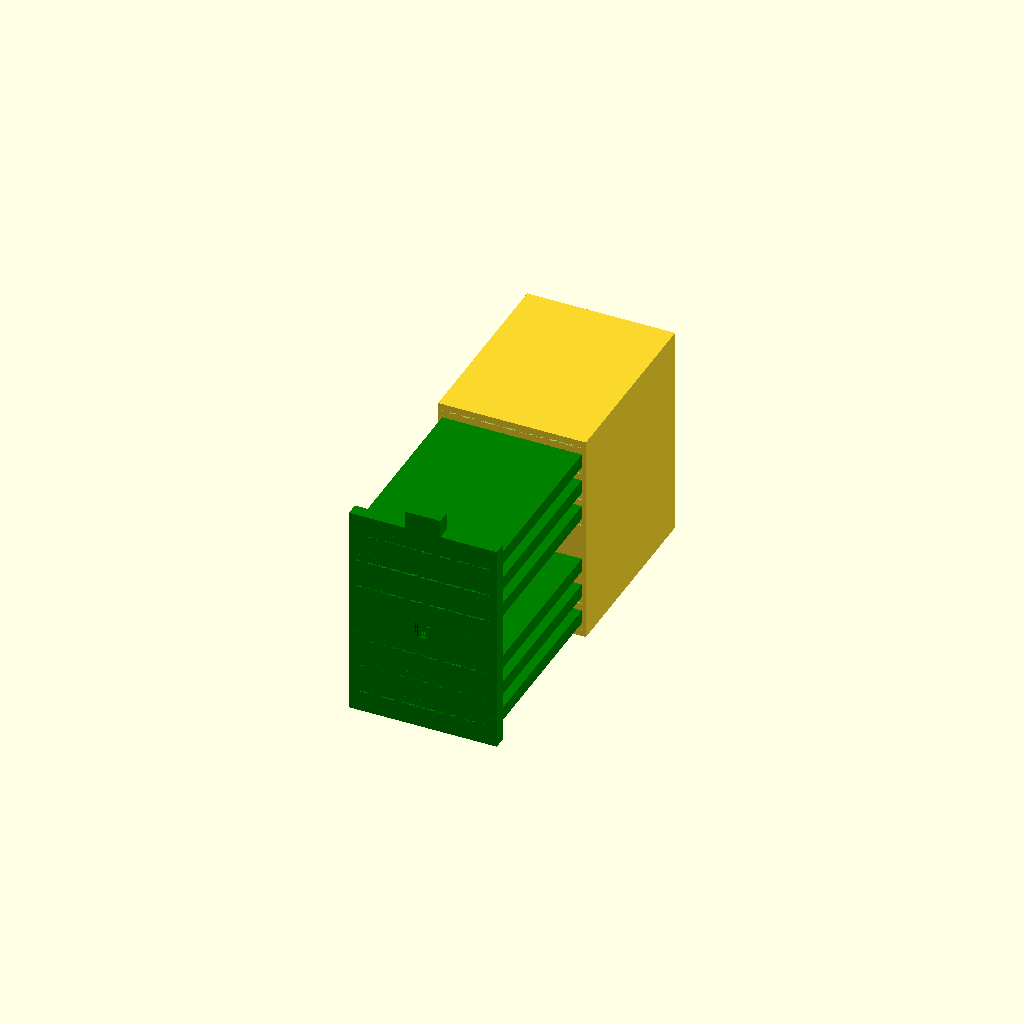
Cell 1 — every parameter at its default value.
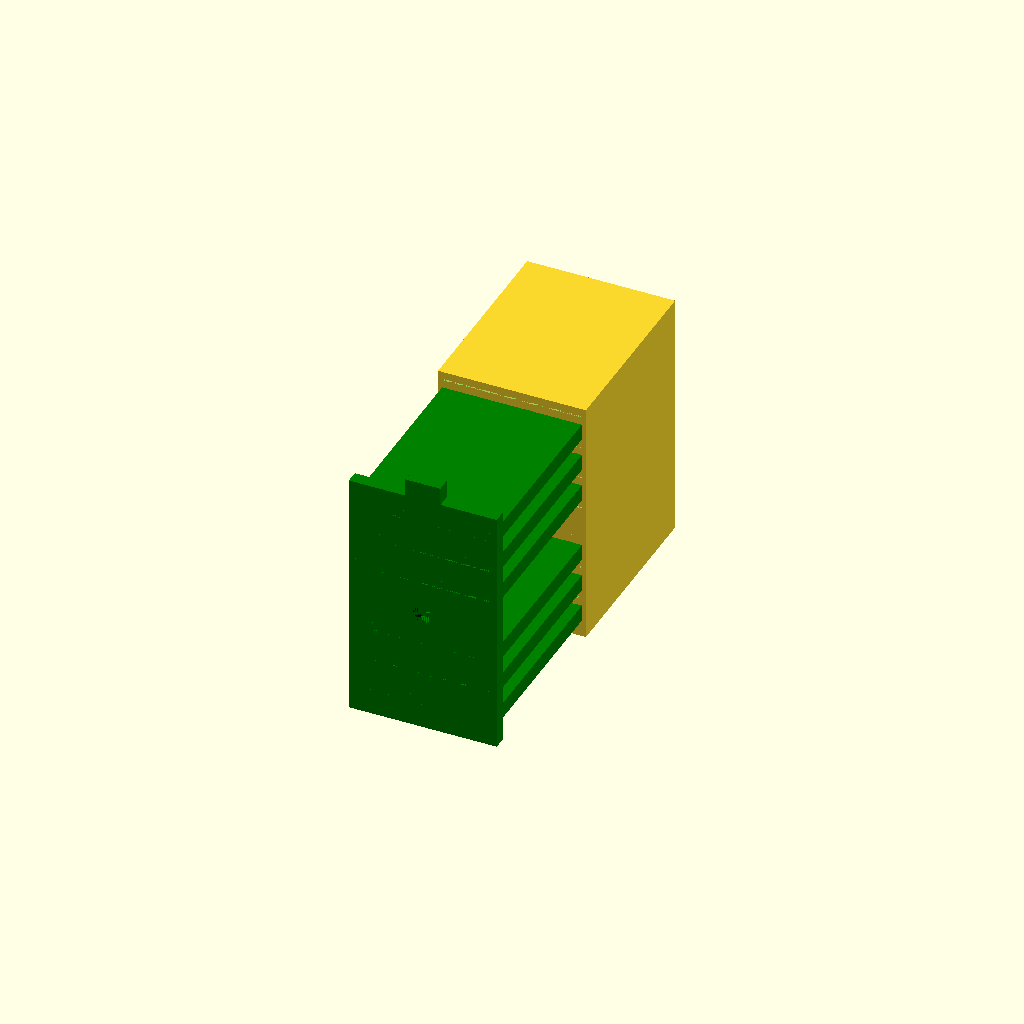
Cell 2 — plate_distance_ set to 6, the other parameters unchanged.
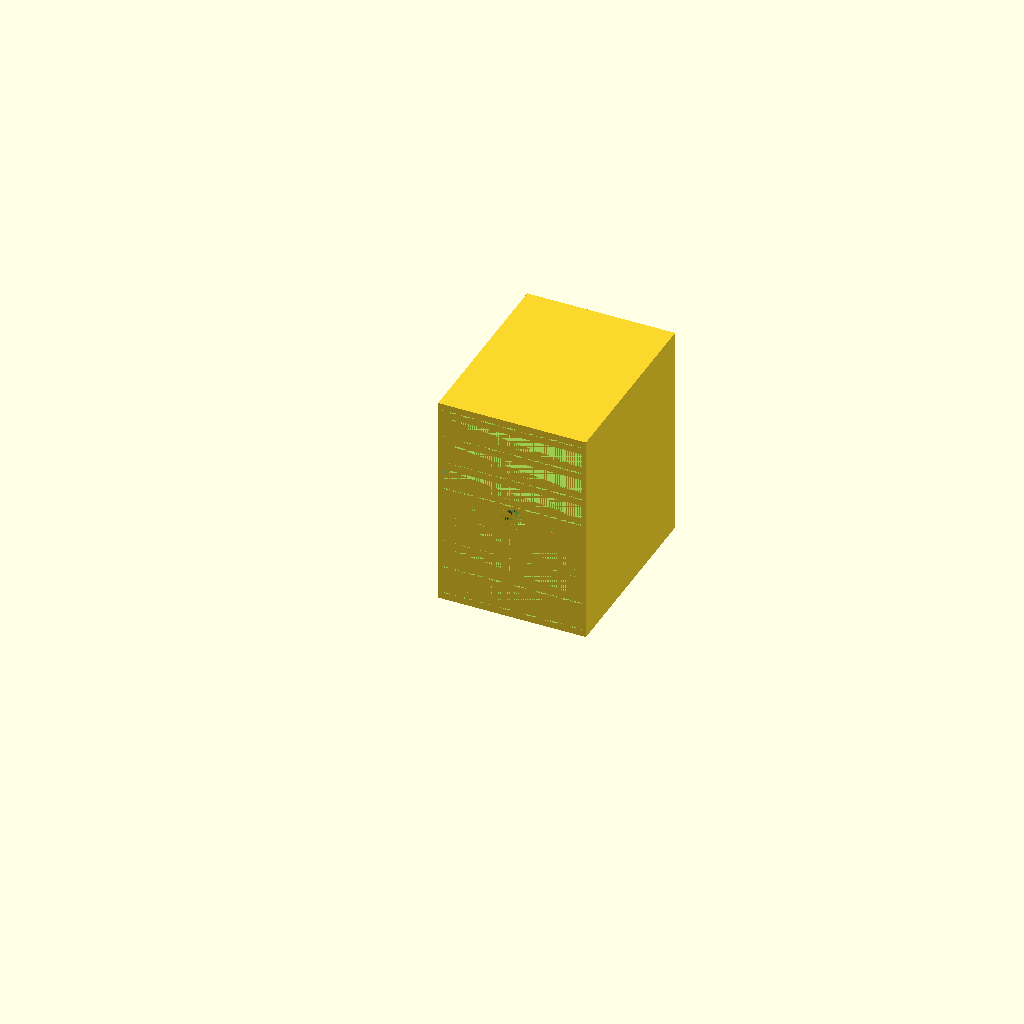
Cell 3: generate_both_demo_ = "no" (everything else at default).
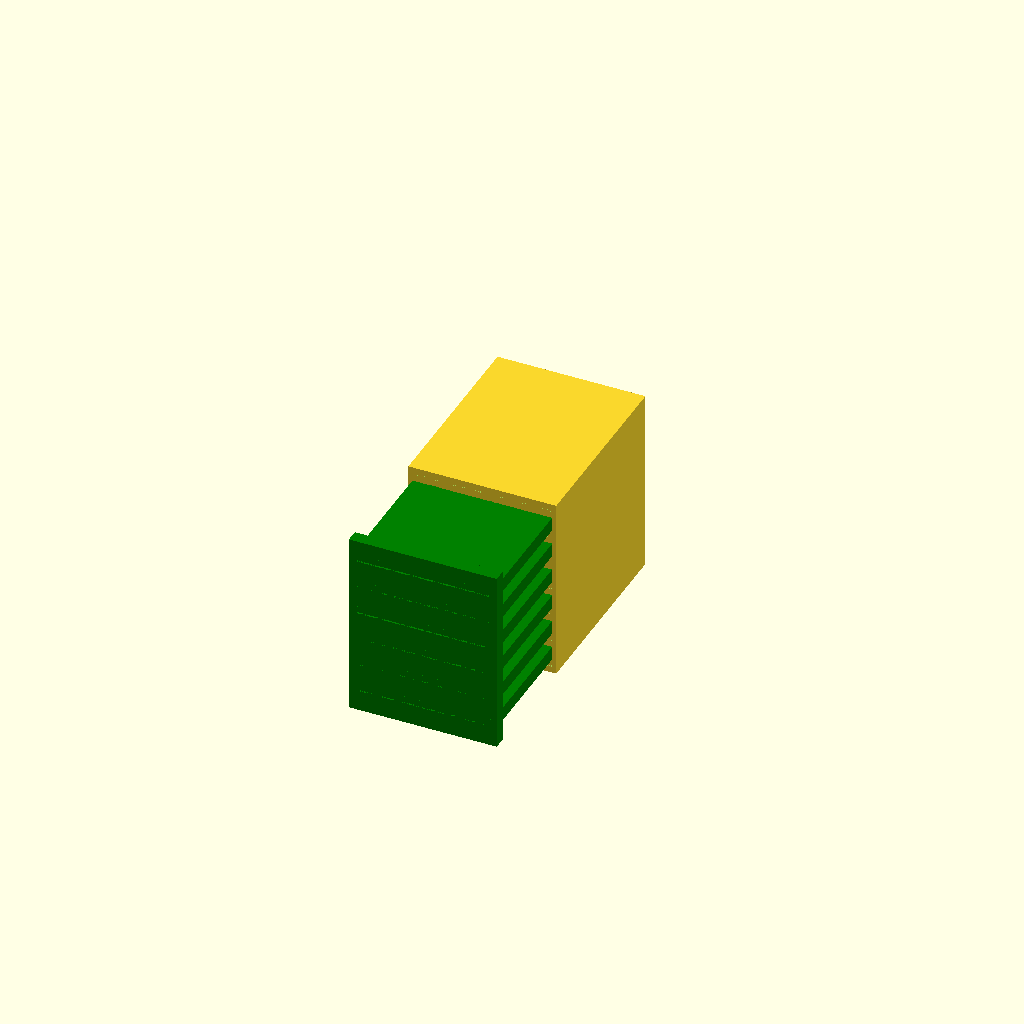
Cell 4: the same model with enable_worm_gear_ = "no".
One fixed orthographic camera (rotation 55°, 0°, 25°; colour scheme Cornfield) for every cell.
The OpenSCAD source (models/sliding_capacitor.scad):
/* [Main Parameters] */

// count of all plates in capacitor
plate_count_ = 13;           // [3, 5, 7, 9, 11, 13, 15, 17, 19, 21, 23, 25]

// distance between rotor and stator capacitor plates in mm
plate_distance_ = 5;         // [2, 3, 4, 5, 6, 7, 8]

// capacitor plate width
plate_width_ = 55;

// capacitor plate height
plate_depth_ = 75;

// capacitor plate hole height, use larger value to make some room
plate_height_ = 0.6;

// gap between rotor and stator, tune for smoother sliding by printing tiny capacitor first, use acetone bath!
sliding_gap_ = 0.1;

// capacitor element to generate
generate_element_ = "stator";       // [stator, rotor]

// generate both stator and rotor for demo purposes?
generate_both_demo_ = "yes";        // [yes, no]

// enable worm gear system?
enable_worm_gear_ = "yes";          // [yes, no]

// enable button pusher?
enable_rotor_button_pusher_ = "yes";    // [yes, no]

/* [Worm Gear Parameters] */

// how much space to provide for worm gear system
worm_gear_gap_ = 6;

// worm shaft radius, change if use other than M4 shaft
worm_shaft_radius_ = 2;     // [1, 1.5, 2, 2.5, 3]

// bearing outer radius
bearing_radius_ = 4;

// bearing size depth/height
bearing_depth_ = 3;

// hole for screws, use larger diameter so tool will fit
screw_hole_radius_ = 6;

// depth of hole for screw, change based on shaft, number of nuts
screw_hole_depth_ = 8;

// hole sizes for stepper holder screws
holder_screw_radius_ = 1.5;

// distance from the shaft to the the motor holding screws
holder_screw_center_distance_ = 16;

// height of rotor button pusher    
button_pusher_height_ = 7;

// hole depth for holding nut on the rotor, change based on shaft, M3/M4/etc
nut_cutout_depth_ = 3.2;

// holding nut radius on the rotor, change based on shaft, M3/M4/etc
nut_cutout_radius_ = 4;
    
/* [Advanced Parameters] */

// gap between plate edge and stator edge
plate_width_guard_ = 1.5;

// depth of rotor base plate
rotor_base_plate_depth_ = 5;

assert(plate_count_ % 2 == 1, "Plate count must be an odd number");

echo("maximum capacitance: ~", capacitor_value_pf(plate_width_, plate_depth_, plate_count_, plate_distance_), "pF");
echo("breakdown voltage for air: ", breakdown_voltage_kv(3, plate_distance_), "kV");
echo("breakdown voltage for PETG: ", breakdown_voltage_kv(4.5, plate_distance_), "kV");

if (enable_worm_gear_ == "yes")
{
    assert(plate_count_ % 4 == 1, "Wrong plate count, must be one of [5, 9, 13, 17, 21, 25]");
    capacitor_with_worm_gear(plate_count_, plate_distance_, plate_width_, 
        plate_depth_, plate_height_, sliding_gap_, generate_element_, 
        generate_both_demo_, worm_gear_gap_, enable_rotor_button_pusher_);
} else 
{
    capacitor_naked(plate_count_, plate_distance_, plate_width_, 
        plate_depth_, plate_height_, sliding_gap_, generate_element_, generate_both_demo_);
}

// calculate capacitor breakdown voltage
function breakdown_voltage_kv(breakdown_voltage_mm, plate_distance) = plate_distance * breakdown_voltage_mm;

// calculate ~20% infill PETG filament approximate capacitor value from dimensions in mm and plate count
function capacitor_value_pf(plate_width, plate_depth, plate_count, plate_distance) =
    let (dielectric_constant = 1.55, electrostatic_constant = 8.854e-12)
        (plate_count - 1) * dielectric_constant * electrostatic_constant * plate_width * plate_depth / plate_distance * 1e9;

// generate capacitor with worm gear
module capacitor_with_worm_gear(plate_count, plate_distance, plate_width, 
    plate_depth, plate_height, sliding_gap, generate_element, generate_both_demo, 
    worm_gear_gap, enable_rotor_button_pusher)
{
    if (generate_element == "stator" || generate_both_demo == "yes") 
    {
        translate([0, 75, 0])
            capacitor_stator_with_worm_gear(plate_count, plate_distance, 
                plate_width, plate_depth, plate_height, worm_gear_gap);
    }
    if (generate_element == "rotor" || generate_both_demo == "yes") 
    {
        color("green")
            capacitor_rotor_with_worm_gear(plate_count, plate_distance, 
                plate_width, plate_depth, plate_height, sliding_gap, worm_gear_gap, enable_rotor_button_pusher);
    }
}

// generate capacitor
module capacitor_naked(plate_count, plate_distance, plate_width, 
    plate_depth, plate_height, sliding_gap, generate_element, generate_both_demo)
{
    if (generate_element == "stator" || generate_both_demo == "yes") 
    {
        translate([0, 50, 0])
            capacitor_stator(plate_count, plate_distance, 
                plate_width, plate_depth, plate_height);
    }
    if (generate_element == "rotor" || generate_both_demo == "yes") 
    {
        color("green")
            capacitor_rotor(plate_count, plate_distance, 
                plate_width, plate_depth, plate_height, sliding_gap);
    }
}

// generate stator with worm gear support
module capacitor_stator_with_worm_gear(plate_count, plate_distance, 
    plate_width, plate_depth, plate_height, worm_gear_gap)
{
    plate_width_guard = plate_width_guard_;
    worm_shaft_radius = worm_shaft_radius_;
    bearing_radius = bearing_radius_;
    bearing_depth = bearing_depth_;
    screw_hole_radius = screw_hole_radius_;
    screw_hole_depth = screw_hole_depth_;
    holder_screw_radius = holder_screw_radius_;
    holder_screw_center_distance = holder_screw_center_distance_;
    
    holder_screw_depth = plate_depth;
    bearing_full_depth = bearing_depth + screw_hole_depth;
    half_plate_count = ceil(plate_count / 2.0);
    box_height = half_plate_count * (plate_distance + plate_height);
    box_height_center = box_height + worm_gear_gap / 2.0;
    box_width_center = plate_width / 2.0 + plate_width_guard;
    
    difference()
    {
        // stator body with holes
        union()
        {
            // two split capacitor stators
            translate([0, 0, 0])
                capacitor_stator(half_plate_count, plate_distance, plate_width, plate_depth, plate_height);
            translate([0, 0, box_height + worm_gear_gap])
                capacitor_stator(half_plate_count, plate_distance, plate_width, plate_depth, plate_height);
            
            // worm gear blade hole
            translate([0, 0, box_height])
                cube([plate_width + 2 * plate_width_guard, plate_depth, worm_gear_gap]);
        }
        
        // worm gear system
        translate([plate_width / 2.0 + plate_width_guard, 0, box_height_center])
            rotate([-90, 0, 0])
                union() 
                {
                    cylinder(plate_depth, r=worm_shaft_radius);
                    cylinder(bearing_full_depth, r=bearing_radius);
                    cylinder(screw_hole_depth, r=bearing_radius + 1);
                }
        translate([box_width_center, plate_depth - bearing_full_depth, box_height_center])
            rotate([-90, 0, 0])
                cylinder(bearing_full_depth, r=bearing_radius);
        translate([box_width_center, plate_depth - screw_hole_depth, box_height_center])
            rotate([-90, 0, 0])
                cylinder(screw_hole_depth, r=screw_hole_radius);

        // holder holes
        translate([box_width_center + holder_screw_center_distance, plate_depth - holder_screw_depth, box_height_center])
            rotate([-90, 0, 0])
                cylinder(holder_screw_depth, r=holder_screw_radius);
        translate([box_width_center - holder_screw_center_distance, plate_depth - holder_screw_depth, box_height_center])
            rotate([-90, 0, 0])
                cylinder(holder_screw_depth, r=holder_screw_radius);
    }
}

// generate rotor with worm gear support
module capacitor_rotor_with_worm_gear(plate_count, plate_distance, 
    plate_width, plate_depth, plate_height, sliding_gap, 
    worm_gear_gap, enable_rotor_button_pusher)
{
    plate_width_guard = plate_width_guard_;
    worm_shaft_radius = worm_shaft_radius_;
    base_plate_width = rotor_base_plate_depth_;
    nut_cutout_depth = nut_cutout_depth_;
    nut_cutout_radius = nut_cutout_radius_;
    button_pusher_height = button_pusher_height_;

    half_plate_count = ceil(plate_count / 2.0);
    
    box_height = half_plate_count * (plate_distance + plate_height);
    box_height_center = box_height + worm_gear_gap / 2.0;
    box_width_center = plate_width / 2.0 + plate_width_guard;
    
    button_pusher_height_pos = 2 * box_height + worm_gear_gap;
    button_pusher_width = plate_width / 4.0;
    button_pusher_width_center = box_width_center - button_pusher_width / 2.0;
    button_pusher_depth = worm_gear_gap;

    difference()
    {
        // rotor body with blades
        union()
        {
            // two split capacitor rotors
            translate([0, 0, 0])
                capacitor_rotor(half_plate_count, plate_distance, plate_width, 
                    plate_depth, plate_height, sliding_gap);
            translate([0, 0, box_height + worm_gear_gap])
                capacitor_rotor(half_plate_count, plate_distance, plate_width, 
                    plate_depth, plate_height, sliding_gap);
            
            // worm gear blade
            translate([0, 0, box_height])
                cube([plate_width + 2 * plate_width_guard, base_plate_width, worm_gear_gap]);

            if (enable_rotor_button_pusher == "yes") 
            {
                translate([button_pusher_width_center, 0, button_pusher_height_pos])
                    cube([button_pusher_width, button_pusher_depth, button_pusher_height]);
            }
        }

        // worm gear hole
        translate([box_width_center, 0, box_height_center])
            rotate([-90, 0, 0])
                cylinder(base_plate_width, r=worm_shaft_radius);

        // nut cutout
        translate([box_width_center, 0, box_height_center])
            rotate([-90, 0, 0])
                cylinder(r=nut_cutout_radius, h=nut_cutout_depth, $fn=6);
    }
}

// generate sliding capacitor stator
module capacitor_stator(plate_count, plate_distance, plate_width, plate_depth, plate_height) 
{
    plate_width_guard = plate_width_guard_;

    // calculated dimensions
    box_width = plate_width + (plate_width_guard * 2);
    box_depth = plate_depth;
    box_height = plate_count * plate_distance + plate_count * plate_height;

    echo("stator dimensions:", box_width, box_depth, box_height);

    stator_plate_count = ceil(plate_count / 2.0);
    stator_plate_distance = 2 * (plate_distance + plate_height);
    stator_plate_initial_height = plate_distance / 2.0;

    echo("stator plates:", stator_plate_distance, stator_plate_initial_height);

    stator_hole_count = floor(plate_count / 2.0);
    stator_hole_distance = stator_plate_distance;
    stator_hole_initial_height = plate_distance + plate_height;
    stator_hole_height = plate_distance + plate_height;

    echo("stator holes:", stator_hole_distance, stator_hole_initial_height);

    difference() 
    {
        // stator body
        cube([box_width, box_depth, box_height]);

        // holes for plates
        for (plate_num = [0:stator_plate_count - 1]) 
        {
            translate([plate_width_guard, 0, plate_num * stator_plate_distance + stator_plate_initial_height])
                cube([plate_width, plate_depth, plate_height]);
        }
        
        // holes for rotor blades
        for (plate_num = [0:stator_hole_count - 1]) 
        {
            translate([plate_width_guard, 0, plate_num * stator_hole_distance + stator_hole_initial_height])
                cube([plate_width, plate_depth, stator_hole_height]);
        }
    }
}

// generate sliding capacitor rotor
module capacitor_rotor(plate_count, plate_distance, plate_width, plate_depth, plate_height, sliding_gap) 
{
    plate_width_guard = plate_width_guard_;

    // calculated dimensions
    box_width = plate_width + (plate_width_guard * 2);
    box_depth = rotor_base_plate_depth_;
    box_height = plate_count * plate_distance + plate_count * plate_height;

    echo("rotor dimensions:", box_width, box_depth, box_height);

    rotor_plate_count = ceil(plate_count / 2.0);
    rotor_plate_distance = 2 * (plate_distance + plate_height);
    rotor_plate_initial_height = plate_distance + plate_height + plate_distance / 2.0;

    echo("rotor plates:", rotor_plate_distance, rotor_plate_initial_height);

    rotor_blade_count = floor(plate_count / 2.0);
    rotor_blade_distance = rotor_plate_distance;
    rotor_blade_initial_height = plate_distance + plate_height + sliding_gap;
    rotor_blade_height = plate_distance + plate_height - 2 * sliding_gap;

    echo("rotor blades:", rotor_blade_distance, rotor_blade_initial_height);

    difference() 
    {
        // rotor body
        union() 
        {
            // rotor base plate
            cube([box_width, box_depth, box_height]);
            
            // rotor blades
            for (plate_num = [0:rotor_blade_count - 1]) 
            {
                translate([plate_width_guard + sliding_gap, 0, plate_num * rotor_blade_distance + rotor_blade_initial_height])
                    cube([plate_width - 2 * sliding_gap, plate_depth + box_depth - sliding_gap, rotor_blade_height]);
            }
        }
        
        // rotor plates 
        for (plate_num = [0:rotor_plate_count - 1]) 
        {
            translate([2 * plate_width_guard, 0, plate_num * rotor_plate_distance + rotor_plate_initial_height])
                cube([plate_width - 2 * plate_width_guard, plate_depth + box_depth, plate_height]);
        }
    }
}
Parameter table extracted from the source (name, type, default, range or options):
plate_count_: number, default 13, options 3, 5, 7, 9, 11, 13, 15, 17, 19, 21, 23, 25
plate_distance_: number, default 5, options 2, 3, 4, 5, 6, 7, 8
plate_width_: number, default 55
plate_depth_: number, default 75
plate_height_: number, default 0.6
sliding_gap_: number, default 0.1
generate_element_: string, default "stator", options "stator", "rotor"
generate_both_demo_: string, default "yes", options "yes", "no"
enable_worm_gear_: string, default "yes", options "yes", "no"
enable_rotor_button_pusher_: string, default "yes", options "yes", "no"
worm_gear_gap_: number, default 6
worm_shaft_radius_: number, default 2, options 1, 1.5, 2, 2.5, 3
bearing_radius_: number, default 4
bearing_depth_: number, default 3
screw_hole_radius_: number, default 6
screw_hole_depth_: number, default 8
holder_screw_radius_: number, default 1.5
holder_screw_center_distance_: number, default 16
button_pusher_height_: number, default 7
nut_cutout_depth_: number, default 3.2
nut_cutout_radius_: number, default 4
plate_width_guard_: number, default 1.5
rotor_base_plate_depth_: number, default 5
